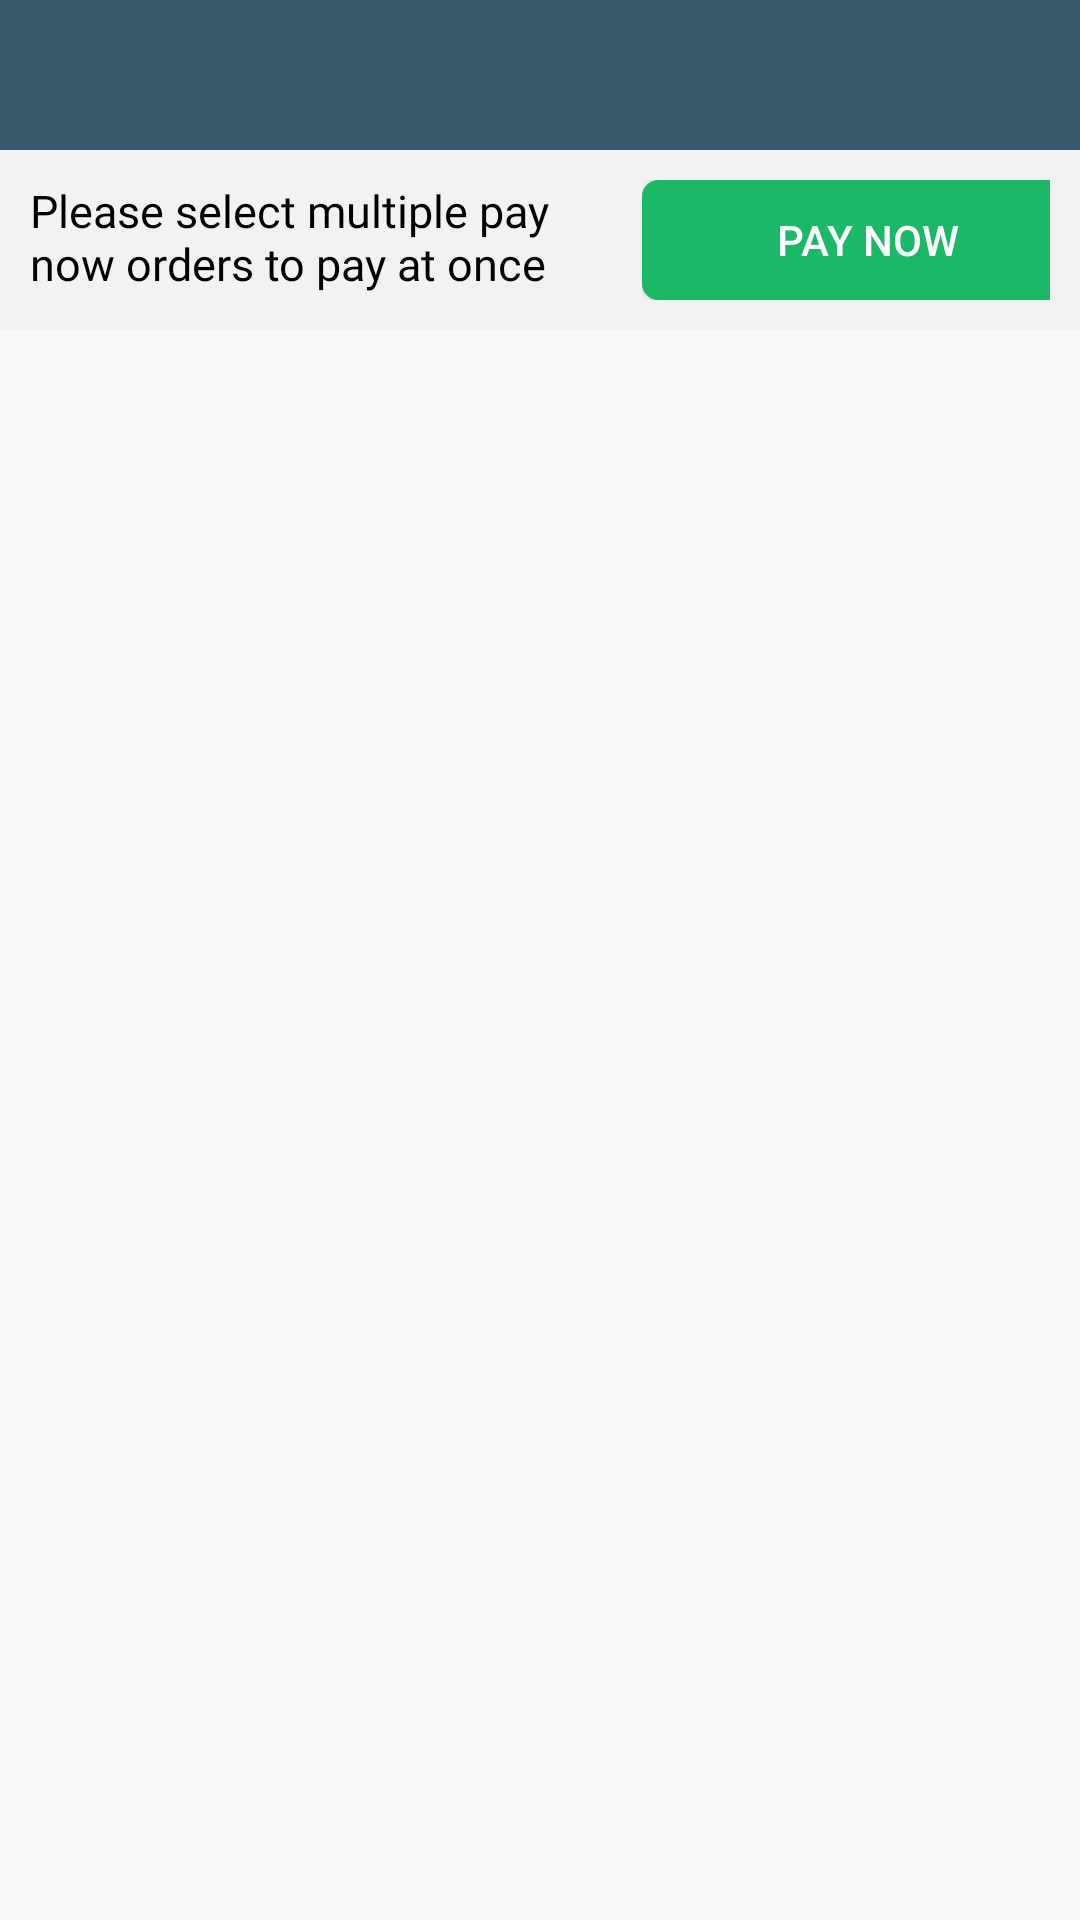

Reconstruct the res/layout file that produces this screen, plus the resources it refers to.
<!-- AndroidManifest.xml: application theme AppTheme -->
<!-- res/layout/activity_myorder.xml -->
<?xml version="1.0" encoding="utf-8"?>
<LinearLayout xmlns:android="http://schemas.android.com/apk/res/android"
    xmlns:app="http://schemas.android.com/apk/res-auto"
    xmlns:tools="http://schemas.android.com/tools"
    android:layout_width="match_parent"
    android:layout_height="match_parent"
    tools:context=".Activity.MyorderActivity">
    <LinearLayout
        android:orientation="vertical"
        android:layout_width="match_parent"
        android:layout_height="match_parent">
        <include layout="@layout/orderdetails_toolbar"></include>

        <android.support.v4.widget.NestedScrollView
            android:layout_width="match_parent"
            android:layout_height="match_parent">
            <LinearLayout
                android:orientation="vertical"
                android:layout_width="match_parent"
                android:layout_height="match_parent">
                <LinearLayout
                    android:background="@drawable/myordersshape"
                    android:orientation="vertical"
                    android:layout_width="match_parent"
                    android:layout_height="wrap_content">
            <LinearLayout
                android:layout_margin="10dp"
                android:weightSum="1"
                android:orientation="horizontal"
                android:layout_width="match_parent"
                android:layout_height="wrap_content">
                <TextView
                    android:textSize="15dp"
                    android:textColor="@color/black"
                    android:fontFamily="@font/opensansregular"
                    android:layout_weight="0.6"
                    android:layout_width="0dp"
                    android:layout_height="wrap_content"
                    android:text="Please select multiple pay now orders to pay at once"
                    />
                <LinearLayout
                    android:focusableInTouchMode="true"
                    android:layout_weight="0.4"
                    android:layout_width="0dp"
                    android:layout_height="wrap_content">
                <Button
                    android:id="@+id/continuebutton"
                    android:layout_width="150dp"
                    android:layout_height="40dp"
                    android:layout_gravity="center"
                    android:background="@drawable/cartshape"
                    android:text="pay now"
                    android:textColor="#fff" />
                </LinearLayout>

            </LinearLayout>
                </LinearLayout>

            <android.support.v7.widget.RecyclerView
                android:layout_marginTop="10dp"

                android:id="@+id/myorders"
                android:layout_width="match_parent"
                android:layout_height="match_parent"
                android:nestedScrollingEnabled="true">
            </android.support.v7.widget.RecyclerView>

            </LinearLayout>

        </android.support.v4.widget.NestedScrollView>

    </LinearLayout>


</LinearLayout>
<!-- res/layout/orderdetails_toolbar.xml (included above) -->
<?xml version="1.0" encoding="utf-8"?>
<android.support.v7.widget.Toolbar xmlns:android="http://schemas.android.com/apk/res/android"
    android:layout_width="match_parent"
    android:layout_height="50dp"
    xmlns:app="http://schemas.android.com/apk/res-auto"
    android:background="@color/loginblue"
    android:minHeight="?attr/actionBarSize"
    app:titleTextAppearance="@style/Toolbar.TitleText"
    app:theme="@style/MyToolBarTheme"
    android:id="@+id/itemorder_producy_items_title"
    app:popupTheme="@style/MyPopUpTheme">

</android.support.v7.widget.Toolbar>
<!-- resources referenced by this layout -->
<resources>
  <color name="black">#000</color>
  <color name="loginblue">#3A566B</color>
  <!-- drawable cartshape (drawable) -->
  <?xml version="1.0" encoding="utf-8"?>
  <shape xmlns:android="http://schemas.android.com/apk/res/android"
      android:shape="rectangle" android:padding="10dp">
      <gradient
          android:angle="90"
          android:centerColor="@color/green"
          android:endColor="@color/green"
          android:startColor="@color/green"
          android:type="linear" />
      <corners
          android:bottomRightRadius="5dp"
          android:bottomLeftRadius="5dp"
          android:topLeftRadius="5dp"
          android:topRightRadius="5dp"/>
      <stroke android:width="1dp" android:color="@color/green" />
  </shape>
  <!-- drawable myordersshape (drawable) -->
  <?xml version="1.0" encoding="utf-8"?>
  <shape xmlns:android="http://schemas.android.com/apk/res/android"
      android:shape="rectangle" android:padding="10dp">
      <gradient
          android:angle="90"
          android:centerColor="#F2F2F2"
          android:endColor="#F2F2F2"
          android:startColor="#F2F2F2"
          android:type="linear" />
     
      <stroke android:width="1dp" android:color="#F2F2F2" />
  </shape>
  <style name="MyPopUpTheme" parent="ThemeOverlay.AppCompat.Light">
          <item name="android:background">@color/overflowMenuBg
          </item>  
          <item name="android:textColorPrimary">#ffffff</item>
  
      </style>
  <style name="MyToolBarTheme" parent="ThemeOverlay.AppCompat.Light">
          <item name="android:textColorPrimary">@color/white
          </item>  
          <item name="android:textColorSecondary">@android:color/white</item>  
      </style>
  <style name="Toolbar.TitleText" parent="TextAppearance.Widget.AppCompat.Toolbar.Title">
          <item name="android:textSize">12dp</item>
  
      </style>
  <style name="AppTheme" parent="Theme.AppCompat.Light.NoActionBar">
          
          <item name="colorPrimary">@color/colorPrimary</item>
          <item name="colorPrimaryDark">@color/colorPrimaryDark</item>
          <item name="colorAccent">@color/colorAccent</item>
       
          <item name="android:textColorSecondary">@color/black</item>
  
      </style>
  <color name="green">#1BB867</color>
  <color name="overflowMenuBg">#a6a5a1</color>
  <color name="white">#ffffff</color>
  <color name="colorPrimary">#DA4242</color>
  <color name="colorPrimaryDark">#00574B</color>
  <color name="colorAccent">#D81B60</color>
</resources>
